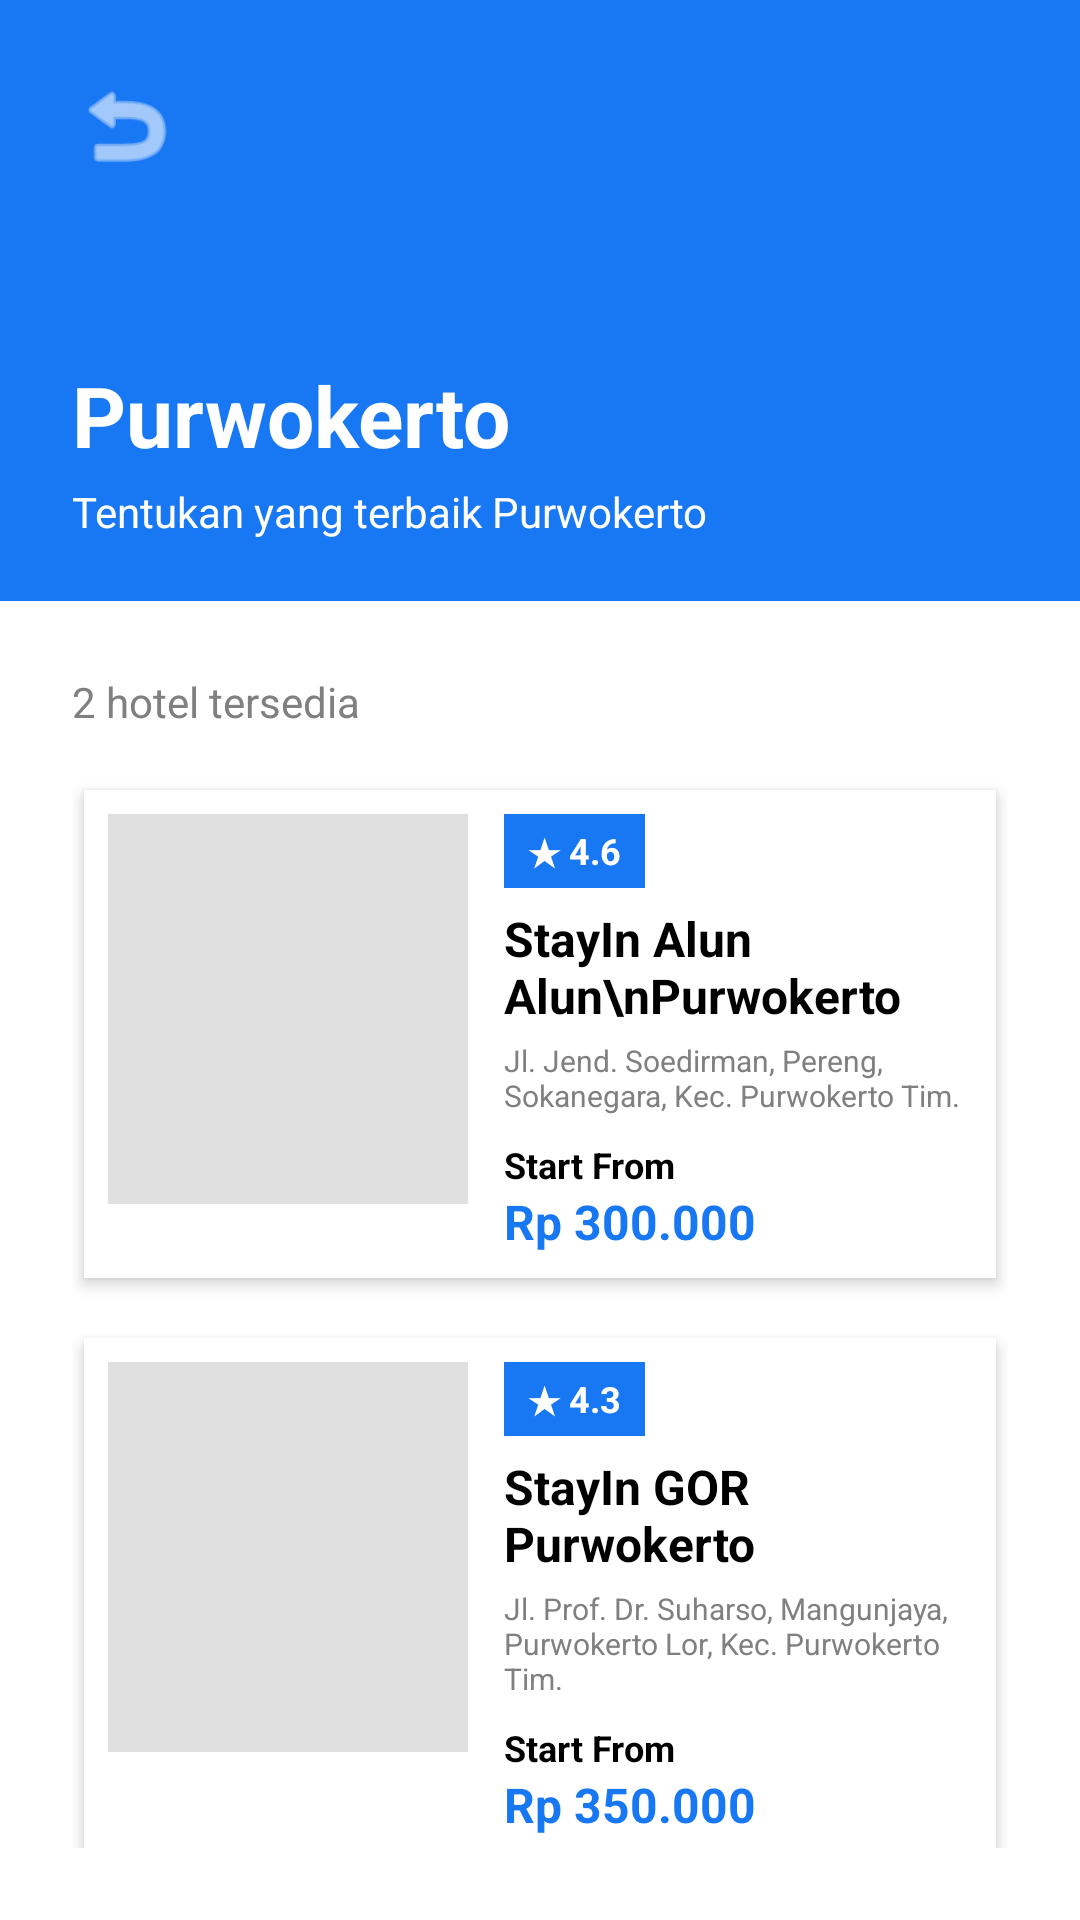

Write the Android layout XML for this screen, with the resource values it uses.
<!-- AndroidManifest.xml: application theme Theme.Stayin -->
<!-- res/layout/activity_list_hotel.xml -->
<?xml version="1.0" encoding="utf-8"?>
<androidx.constraintlayout.widget.ConstraintLayout xmlns:android="http://schemas.android.com/apk/res/android"
    xmlns:app="http://schemas.android.com/apk/res-auto"
    android:layout_width="match_parent"
    android:layout_height="match_parent"
    android:background="#FFFFFF">

    
    <ImageView
        android:id="@+id/ivHeaderCity"
        android:layout_width="match_parent"
        android:layout_height="220dp"
        android:scaleType="centerCrop"
        android:background="#1877F2"
        app:layout_constraintTop_toTopOf="parent" />

    
    <ImageView
        android:layout_width="36dp"
        android:layout_height="36dp"
        android:layout_margin="24dp"
        android:src="@android:drawable/ic_menu_revert"
        app:tint="#FFFFFF"
        app:layout_constraintStart_toStartOf="parent"
        app:layout_constraintTop_toTopOf="parent" />

    
    <TextView
        android:id="@+id/tvSubtitle"
        android:layout_width="wrap_content"
        android:layout_height="wrap_content"
        android:layout_marginStart="24dp"
        android:layout_marginBottom="40dp"
        android:text="Tentukan yang terbaik Purwokerto"
        android:textColor="#FFFFFF"
        android:textSize="14sp"
        app:layout_constraintBottom_toBottomOf="@+id/ivHeaderCity"
        app:layout_constraintStart_toStartOf="parent" />

    
    <TextView
        android:id="@+id/tvCityName"
        android:layout_width="wrap_content"
        android:layout_height="wrap_content"
        android:layout_marginStart="24dp"
        android:layout_marginBottom="4dp"
        android:text="Purwokerto"
        android:textColor="#FFFFFF"
        android:textSize="28sp"
        android:textStyle="bold"
        app:layout_constraintBottom_toTopOf="@+id/tvSubtitle"
        app:layout_constraintStart_toStartOf="parent" />

    
    <LinearLayout
        android:layout_width="match_parent"
        android:layout_height="0dp"
        android:layout_marginTop="-20dp"
        android:background="#FFFFFF"
        android:orientation="vertical"
        android:padding="24dp"
        app:layout_constraintBottom_toBottomOf="parent"
        app:layout_constraintTop_toBottomOf="@+id/ivHeaderCity">

        <TextView
            android:layout_width="match_parent"
            android:layout_height="wrap_content"
            android:text="2 hotel tersedia"
            android:textColor="#808080"
            android:textSize="14sp"
            android:layout_marginBottom="16dp"/>

        <ScrollView
            android:layout_width="match_parent"
            android:layout_height="match_parent"
            android:scrollbars="none">

            <LinearLayout
                android:layout_width="match_parent"
                android:layout_height="wrap_content"
                android:orientation="vertical"
                android:paddingBottom="20dp">

                
                <LinearLayout
                    android:layout_width="match_parent"
                    android:layout_height="wrap_content"
                    android:orientation="horizontal"
                    android:background="#FFFFFF"
                    android:elevation="3dp"
                    android:layout_marginHorizontal="4dp"
                    android:layout_marginTop="4dp"
                    android:layout_marginBottom="16dp"
                    android:padding="8dp">

                    <ImageView
                        android:layout_width="120dp"
                        android:layout_height="130dp"
                        android:scaleType="centerCrop"
                        android:background="#E0E0E0"/>

                    <LinearLayout
                        android:layout_width="match_parent"
                        android:layout_height="wrap_content"
                        android:orientation="vertical"
                        android:layout_marginStart="12dp">

                        <TextView
                            android:layout_width="wrap_content"
                            android:layout_height="wrap_content"
                            android:background="#1877F2"
                            android:textColor="#FFFFFF"
                            android:text="★ 4.6"
                            android:textSize="12sp"
                            android:textStyle="bold"
                            android:paddingHorizontal="8dp"
                            android:paddingVertical="4dp"
                            android:layout_marginBottom="6dp"/>

                        <TextView
                            android:layout_width="wrap_content"
                            android:layout_height="wrap_content"
                            android:text="StayIn Alun Alun\nPurwokerto"
                            android:textStyle="bold"
                            android:textColor="#000000"
                            android:textSize="16sp"
                            android:layout_marginBottom="4dp"/>

                        <TextView
                            android:layout_width="wrap_content"
                            android:layout_height="wrap_content"
                            android:text="Jl. Jend. Soedirman, Pereng, Sokanegara, Kec. Purwokerto Tim."
                            android:textSize="10sp"
                            android:textColor="#808080"
                            android:layout_marginBottom="8dp"/>

                        <TextView
                            android:layout_width="wrap_content"
                            android:layout_height="wrap_content"
                            android:text="Start From"
                            android:textSize="12sp"
                            android:textColor="#000000"
                            android:textStyle="bold"/>

                        <TextView
                            android:layout_width="wrap_content"
                            android:layout_height="wrap_content"
                            android:text="Rp 300.000"
                            android:textSize="16sp"
                            android:textColor="#1877F2"
                            android:textStyle="bold"/>
                    </LinearLayout>
                </LinearLayout>

                
                <LinearLayout
                    android:layout_width="match_parent"
                    android:layout_height="wrap_content"
                    android:orientation="horizontal"
                    android:background="#FFFFFF"
                    android:elevation="3dp"
                    android:layout_marginHorizontal="4dp"
                    android:layout_marginTop="4dp"
                    android:layout_marginBottom="16dp"
                    android:padding="8dp">

                    <ImageView
                        android:layout_width="120dp"
                        android:layout_height="130dp"
                        android:scaleType="centerCrop"
                        android:background="#E0E0E0"/>

                    <LinearLayout
                        android:layout_width="match_parent"
                        android:layout_height="wrap_content"
                        android:orientation="vertical"
                        android:layout_marginStart="12dp">

                        <TextView
                            android:layout_width="wrap_content"
                            android:layout_height="wrap_content"
                            android:background="#1877F2"
                            android:textColor="#FFFFFF"
                            android:text="★ 4.3"
                            android:textSize="12sp"
                            android:textStyle="bold"
                            android:paddingHorizontal="8dp"
                            android:paddingVertical="4dp"
                            android:layout_marginBottom="6dp"/>

                        <TextView
                            android:layout_width="wrap_content"
                            android:layout_height="wrap_content"
                            android:text="StayIn GOR Purwokerto"
                            android:textStyle="bold"
                            android:textColor="#000000"
                            android:textSize="16sp"
                            android:layout_marginBottom="4dp"/>

                        <TextView
                            android:layout_width="wrap_content"
                            android:layout_height="wrap_content"
                            android:text="Jl. Prof. Dr. Suharso, Mangunjaya, Purwokerto Lor, Kec. Purwokerto Tim."
                            android:textSize="10sp"
                            android:textColor="#808080"
                            android:layout_marginBottom="8dp"/>

                        <TextView
                            android:layout_width="wrap_content"
                            android:layout_height="wrap_content"
                            android:text="Start From"
                            android:textSize="12sp"
                            android:textColor="#000000"
                            android:textStyle="bold"/>

                        <TextView
                            android:layout_width="wrap_content"
                            android:layout_height="wrap_content"
                            android:text="Rp 350.000"
                            android:textSize="16sp"
                            android:textColor="#1877F2"
                            android:textStyle="bold"/>
                    </LinearLayout>
                </LinearLayout>

            </LinearLayout>
        </ScrollView>
    </LinearLayout>
</androidx.constraintlayout.widget.ConstraintLayout>
<!-- resources referenced by this layout -->
<resources>
  <style name="Theme.Stayin" parent="Base.Theme.Stayin" />
  <style name="Base.Theme.Stayin" parent="Theme.Material3.DayNight.NoActionBar">
          
          
      </style>
</resources>
